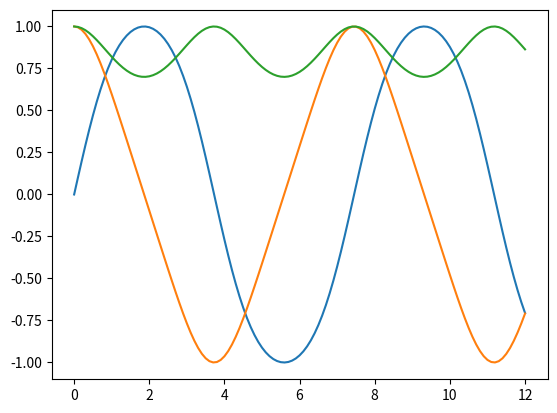

This chart was generated by the following Python code:
#!/usr/bin/env python3
# -*- coding: utf-8 -*-
"""
Exercicio 26
"""

import numpy as np
import scipy.integrate as integ
import matplotlib.pyplot as plt

# definindo o sistema
def rigid(y,t):
    return [y[1] * y[2], -y[0] * y[2], -0.51 * y[0] * y[1]]

t = np.arange(0,12.1,0.1)
x0 = [0, 1, 1]

x = integ.odeint(rigid,x0,t) 

plt.plot(t,x)